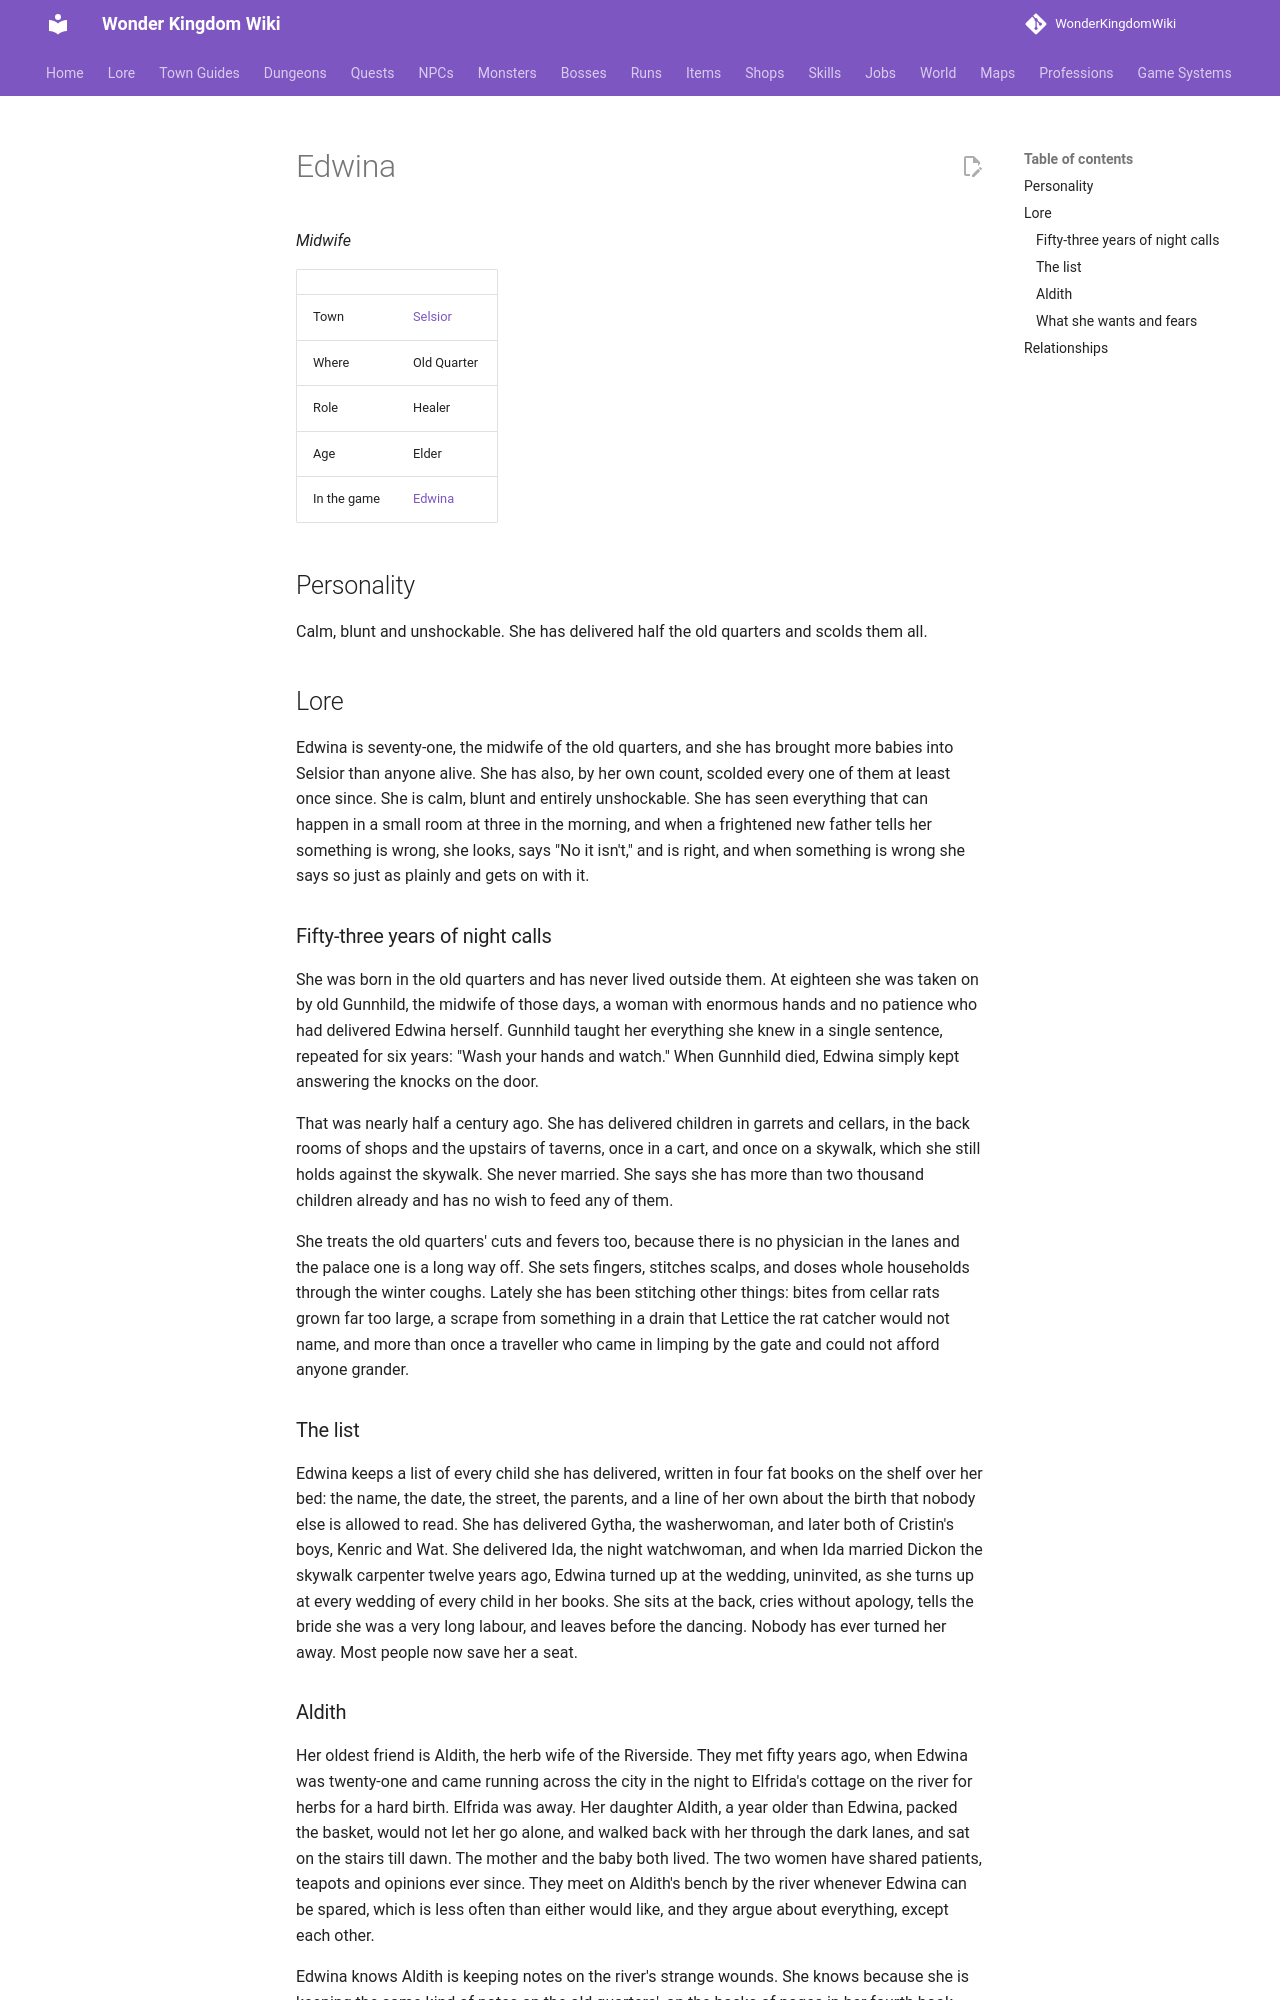

repository: alonohana627/WonderKingdomWiki · page: lore/people/selsior/edwina/index.html · generator: mkdocs

<!-- Generated by tools/people.py from data/people/. Do not edit: changes are overwritten. -->

# Edwina

*Midwife*

|  |  |
|---|---|
| Town | [Selsior](../../towns/selsior.md) |
| Where | Old Quarter |
| Role | Healer |
| Age | Elder |
| In the game | [Edwina](../../../npcs/edwina.md) |

## Personality

Calm, blunt and unshockable. She has delivered half the old quarters and scolds them all.

## Lore

Edwina is seventy-one, the midwife of the old quarters, and she has brought more babies into Selsior than anyone alive. She has also, by her own count, scolded every one of them at least once since. She is calm, blunt and entirely unshockable. She has seen everything that can happen in a small room at three in the morning, and when a frightened new father tells her something is wrong, she looks, says "No it isn't," and is right, and when something is wrong she says so just as plainly and gets on with it.

### Fifty-three years of night calls

She was born in the old quarters and has never lived outside them. At eighteen she was taken on by old Gunnhild, the midwife of those days, a woman with enormous hands and no patience who had delivered Edwina herself. Gunnhild taught her everything she knew in a single sentence, repeated for six years: "Wash your hands and watch." When Gunnhild died, Edwina simply kept answering the knocks on the door.

That was nearly half a century ago. She has delivered children in garrets and cellars, in the back rooms of shops and the upstairs of taverns, once in a cart, and once on a skywalk, which she still holds against the skywalk. She never married. She says she has more than two thousand children already and has no wish to feed any of them.

She treats the old quarters' cuts and fevers too, because there is no physician in the lanes and the palace one is a long way off. She sets fingers, stitches scalps, and doses whole households through the winter coughs. Lately she has been stitching other things: bites from cellar rats grown far too large, a scrape from something in a drain that Lettice the rat catcher would not name, and more than once a traveller who came in limping by the gate and could not afford anyone grander.

### The list

Edwina keeps a list of every child she has delivered, written in four fat books on the shelf over her bed: the name, the date, the street, the parents, and a line of her own about the birth that nobody else is allowed to read. She has delivered Gytha, the washerwoman, and later both of Cristin's boys, Kenric and Wat. She delivered Ida, the night watchwoman, and when Ida married Dickon the skywalk carpenter twelve years ago, Edwina turned up at the wedding, uninvited, as she turns up at every wedding of every child in her books. She sits at the back, cries without apology, tells the bride she was a very long labour, and leaves before the dancing. Nobody has ever turned her away. Most people now save her a seat.
